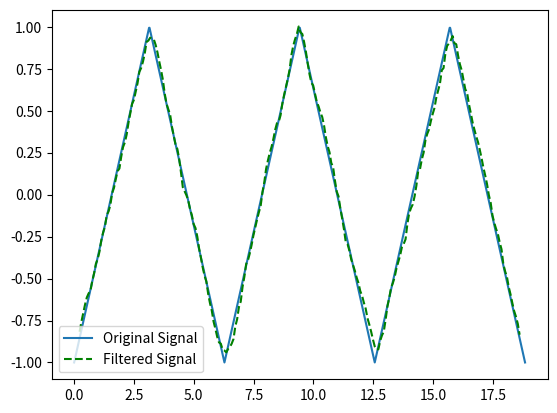

This chart was generated by the following Python code:
from scipy import signal
import matplotlib.pyplot as plt
import numpy as np
import random

class Measure:
    def __init__(self, cycles, signal_samples, measure_samples, noise_spread=0.3):
        self.t_signal = np.linspace(0, cycles * 2 * np.pi, signal_samples)
        self.y_signal = signal.sawtooth(self.t_signal, 0.5)

        self.t_measure = np.linspace(0, cycles * 2 * np.pi, measure_samples)
        self.y_measure = []

        for i in range(0, len(self.y_signal), signal_samples // measure_samples):
            noise = (random.random() - 0.5) * noise_spread
            self.y_measure.append(self.y_signal[i] + noise)

h = 7  
pomiar = Measure(3, 1000, 250)

def sredniaRuchoma(probki, h):
    return np.convolve(probki, np.ones(h) / h, mode='valid')

filtered_signal = sredniaRuchoma(pomiar.y_measure, h)


start_idx = h // 2
end_idx = start_idx + len(filtered_signal)

plt.plot(pomiar.t_signal, pomiar.y_signal, label='Original Signal')
#plt.plot(pomiar.t_measure, pomiar.y_measure, '.', label='Noisy Measured Signal')
plt.plot(pomiar.t_measure[start_idx:end_idx], filtered_signal, 'g--', label='Filtered Signal')
plt.legend()
plt.show()
